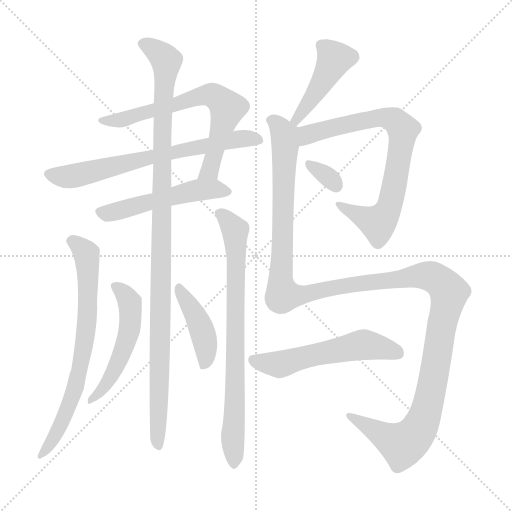
t = 0.00 s
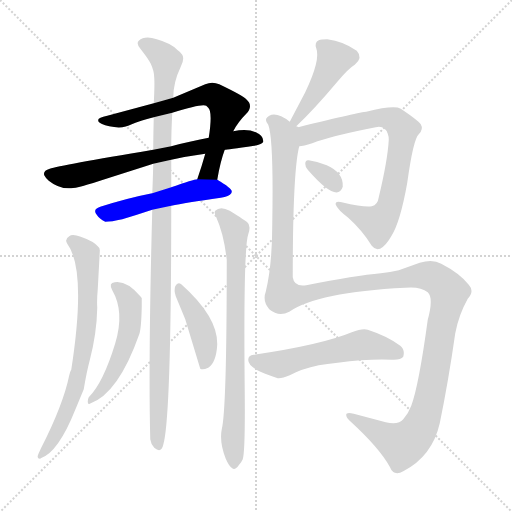
t = 2.09 s
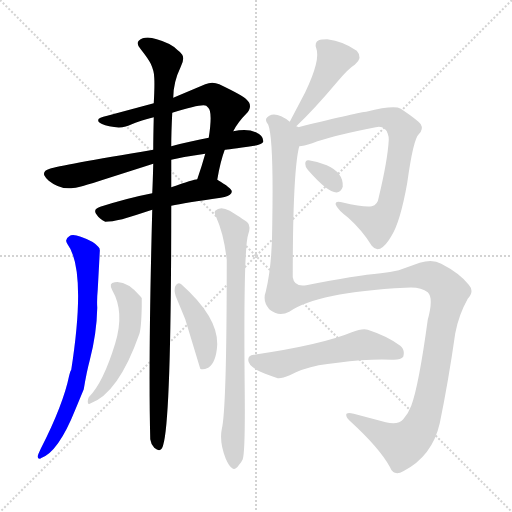
t = 4.19 s
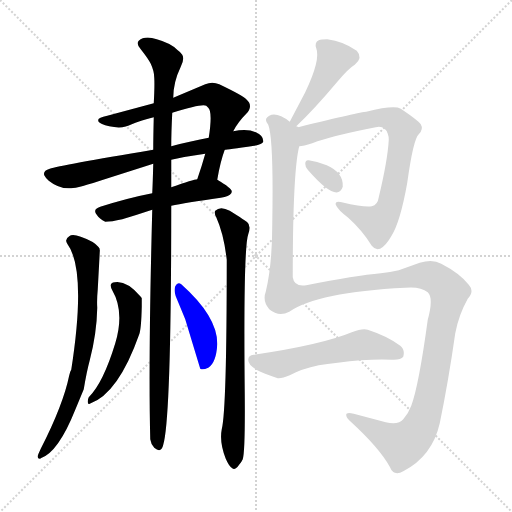
t = 6.28 s
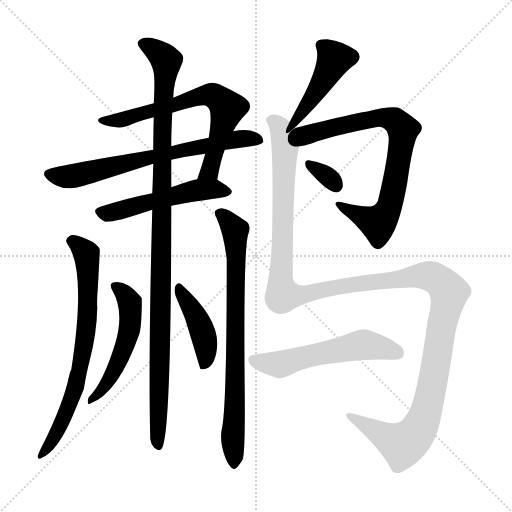
t = 8.38 s
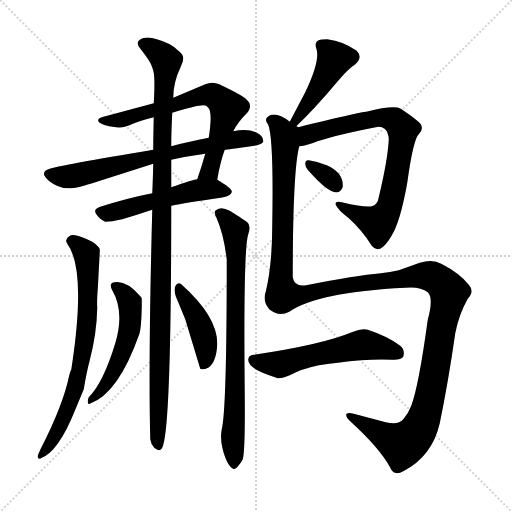
t = 10.47 s

The animated SVG that drew these frames (rendered in a browser with its animation timeline set to each time). Animation: 13 CSS @keyframes rules; one cycle of 10.47 s.

<svg version="1.1" viewBox="0 0 1024 1024" xmlns="http://www.w3.org/2000/svg">
  <g stroke="lightgray" stroke-dasharray="1,1" stroke-width="1" transform="scale(4, 4)">
    <line x1="0" y1="0" x2="256" y2="256"></line>
    <line x1="256" y1="0" x2="0" y2="256"></line>
    <line x1="128" y1="0" x2="128" y2="256"></line>
    <line x1="0" y1="128" x2="256" y2="128"></line>
  </g>
<g transform="scale(1, -1) translate(0, -900)">
   <style type="text/css">
    @keyframes keyframes0 {
      from {
       stroke: blue;
       stroke-dashoffset: 677;
       stroke-width: 128;
       }
       69% {
       animation-timing-function: step-end;
       stroke: blue;
       stroke-dashoffset: 0;
       stroke-width: 128;
       }
       to {
       stroke: black;
       stroke-width: 1024;
       }
       }
       #make-me-a-hanzi-animation-0 {
         animation: keyframes0 0.800944s both;
         animation-delay: 0.000000s;
         animation-timing-function: linear;
       }
    @keyframes keyframes1 {
      from {
       stroke: blue;
       stroke-dashoffset: 684;
       stroke-width: 128;
       }
       69% {
       animation-timing-function: step-end;
       stroke: blue;
       stroke-dashoffset: 0;
       stroke-width: 128;
       }
       to {
       stroke: black;
       stroke-width: 1024;
       }
       }
       #make-me-a-hanzi-animation-1 {
         animation: keyframes1 0.806641s both;
         animation-delay: 0.800944s;
         animation-timing-function: linear;
       }
    @keyframes keyframes2 {
      from {
       stroke: blue;
       stroke-dashoffset: 519;
       stroke-width: 128;
       }
       63% {
       animation-timing-function: step-end;
       stroke: blue;
       stroke-dashoffset: 0;
       stroke-width: 128;
       }
       to {
       stroke: black;
       stroke-width: 1024;
       }
       }
       #make-me-a-hanzi-animation-2 {
         animation: keyframes2 0.672363s both;
         animation-delay: 1.607585s;
         animation-timing-function: linear;
       }
    @keyframes keyframes3 {
      from {
       stroke: blue;
       stroke-dashoffset: 1081;
       stroke-width: 128;
       }
       78% {
       animation-timing-function: step-end;
       stroke: blue;
       stroke-dashoffset: 0;
       stroke-width: 128;
       }
       to {
       stroke: black;
       stroke-width: 1024;
       }
       }
       #make-me-a-hanzi-animation-3 {
         animation: keyframes3 1.129720s both;
         animation-delay: 2.279948s;
         animation-timing-function: linear;
       }
    @keyframes keyframes4 {
      from {
       stroke: blue;
       stroke-dashoffset: 720;
       stroke-width: 128;
       }
       70% {
       animation-timing-function: step-end;
       stroke: blue;
       stroke-dashoffset: 0;
       stroke-width: 128;
       }
       to {
       stroke: black;
       stroke-width: 1024;
       }
       }
       #make-me-a-hanzi-animation-4 {
         animation: keyframes4 0.835938s both;
         animation-delay: 3.409668s;
         animation-timing-function: linear;
       }
    @keyframes keyframes5 {
      from {
       stroke: blue;
       stroke-dashoffset: 768;
       stroke-width: 128;
       }
       71% {
       animation-timing-function: step-end;
       stroke: blue;
       stroke-dashoffset: 0;
       stroke-width: 128;
       }
       to {
       stroke: black;
       stroke-width: 1024;
       }
       }
       #make-me-a-hanzi-animation-5 {
         animation: keyframes5 0.875000s both;
         animation-delay: 4.245605s;
         animation-timing-function: linear;
       }
    @keyframes keyframes6 {
      from {
       stroke: blue;
       stroke-dashoffset: 517;
       stroke-width: 128;
       }
       63% {
       animation-timing-function: step-end;
       stroke: blue;
       stroke-dashoffset: 0;
       stroke-width: 128;
       }
       to {
       stroke: black;
       stroke-width: 1024;
       }
       }
       #make-me-a-hanzi-animation-6 {
         animation: keyframes6 0.670736s both;
         animation-delay: 5.120605s;
         animation-timing-function: linear;
       }
    @keyframes keyframes7 {
      from {
       stroke: blue;
       stroke-dashoffset: 420;
       stroke-width: 128;
       }
       58% {
       animation-timing-function: step-end;
       stroke: blue;
       stroke-dashoffset: 0;
       stroke-width: 128;
       }
       to {
       stroke: black;
       stroke-width: 1024;
       }
       }
       #make-me-a-hanzi-animation-7 {
         animation: keyframes7 0.591797s both;
         animation-delay: 5.791341s;
         animation-timing-function: linear;
       }
    @keyframes keyframes8 {
      from {
       stroke: blue;
       stroke-dashoffset: 442;
       stroke-width: 128;
       }
       59% {
       animation-timing-function: step-end;
       stroke: blue;
       stroke-dashoffset: 0;
       stroke-width: 128;
       }
       to {
       stroke: black;
       stroke-width: 1024;
       }
       }
       #make-me-a-hanzi-animation-8 {
         animation: keyframes8 0.609701s both;
         animation-delay: 6.383138s;
         animation-timing-function: linear;
       }
    @keyframes keyframes9 {
      from {
       stroke: blue;
       stroke-dashoffset: 762;
       stroke-width: 128;
       }
       71% {
       animation-timing-function: step-end;
       stroke: blue;
       stroke-dashoffset: 0;
       stroke-width: 128;
       }
       to {
       stroke: black;
       stroke-width: 1024;
       }
       }
       #make-me-a-hanzi-animation-9 {
         animation: keyframes9 0.870117s both;
         animation-delay: 6.992839s;
         animation-timing-function: linear;
       }
    @keyframes keyframes10 {
      from {
       stroke: blue;
       stroke-dashoffset: 323;
       stroke-width: 128;
       }
       51% {
       animation-timing-function: step-end;
       stroke: blue;
       stroke-dashoffset: 0;
       stroke-width: 128;
       }
       to {
       stroke: black;
       stroke-width: 1024;
       }
       }
       #make-me-a-hanzi-animation-10 {
         animation: keyframes10 0.512858s both;
         animation-delay: 7.862956s;
         animation-timing-function: linear;
       }
    @keyframes keyframes11 {
      from {
       stroke: blue;
       stroke-dashoffset: 1409;
       stroke-width: 128;
       }
       82% {
       animation-timing-function: step-end;
       stroke: blue;
       stroke-dashoffset: 0;
       stroke-width: 128;
       }
       to {
       stroke: black;
       stroke-width: 1024;
       }
       }
       #make-me-a-hanzi-animation-11 {
         animation: keyframes11 1.396647s both;
         animation-delay: 8.375814s;
         animation-timing-function: linear;
       }
    @keyframes keyframes12 {
      from {
       stroke: blue;
       stroke-dashoffset: 552;
       stroke-width: 128;
       }
       64% {
       animation-timing-function: step-end;
       stroke: blue;
       stroke-dashoffset: 0;
       stroke-width: 128;
       }
       to {
       stroke: black;
       stroke-width: 1024;
       }
       }
       #make-me-a-hanzi-animation-12 {
         animation: keyframes12 0.699219s both;
         animation-delay: 9.772461s;
         animation-timing-function: linear;
       }
</style>
<path d="M 434.5 540.5 Q 440.5 576.5 449.5 600.5 L 466.5 637.5 Q 475.5 655.5 492.5 672.5 Q 507.5 688.5 492.5 701.5 Q 486.5 708.5 438.5 731.5 Q 424.5 737.5 410.5 731.5 L 346.5 704.5 L 307.5 693.5 L 214.5 668.5 Q 196.5 664.5 196.5 660.5 L 196.5 657.5 Q 200.5 651.5 218.5 647.5 Q 245.5 641.5 263.5 651.5 Q 279.5 658.5 307.5 665.5 L 344.5 674.5 Q 404.5 693.5 412.5 688.5 L 416.5 684.5 Q 425.5 676.5 417.5 624.5 L 410.5 592.5 Q 403.5 567.5 394.5 541.5 C 384.5 513.5 429.5 510.5 434.5 540.5 Z" fill="lightgray"></path> 
<path d="M 449.5 600.5 Q 453.5 600.5 508.5 608.5 Q 524.5 611.5 526.5 616.5 Q 527.5 628.5 511.5 635.5 Q 494.5 643.5 466.5 637.5 L 417.5 624.5 Q 383.5 618.5 342.5 607.5 L 306.5 600.5 Q 119.5 569.5 99.5 562.5 Q 85.5 558.5 88.5 549.5 Q 91.5 543.5 97.5 538.5 Q 118.5 521.5 142.5 523.5 Q 154.5 523.5 212.5 542.5 L 306.5 572.5 L 342.5 580.5 Q 373.5 587.5 410.5 592.5 L 449.5 600.5 Z" fill="lightgray"></path> 
<path d="M 342.5 488.5 Q 369.5 494.5 441.5 504.5 Q 458.5 507.5 462.5 513.5 Q 463.5 515.5 463.5 517.5 Q 463.5 523.5 434.5 540.5 L 394.5 541.5 Q 387.5 541.5 342.5 525.5 L 304.5 513.5 Q 257.5 504.5 200.5 486.5 Q 184.5 481.5 193.5 470.5 Q 198.5 462.5 210.5 456.5 Q 222.5 456.5 244.5 461.5 Q 274.5 470.5 304.5 480.5 L 342.5 488.5 Z" fill="lightgray"></path> 
<path d="M 304.5 480.5 Q 296.5 178.5 300.5 21.5 Q 301.5 12.5 308.5 4.5 Q 322.5 -7.5 326.5 10.5 Q 342.5 64.5 342.5 488.5 L 342.5 525.5 Q 342.5 547.5 342.5 580.5 L 342.5 607.5 Q 342.5 635.5 344.5 674.5 L 346.5 704.5 Q 346.5 735.5 361.5 766.5 Q 369.5 782.5 364.5 790.5 Q 361.5 795.5 355.5 799.5 Q 342.5 813.5 313.5 821.5 Q 289.5 829.5 277.5 818.5 Q 271.5 812.5 281.5 801.5 Q 296.5 782.5 301.5 772.5 Q 308.5 757.5 308.5 744.5 Q 309.5 729.5 307.5 693.5 L 307.5 665.5 Q 306.5 625.5 306.5 600.5 L 306.5 572.5 Q 305.5 533.5 304.5 513.5 L 304.5 480.5 Z" fill="lightgray"></path> 
<path d="M 179.5 179.5 Q 193.5 233.5 194.5 284.5 Q 193.5 299.5 195.5 321.5 Q 199.5 394.5 199.5 396.5 Q 200.5 403.5 196.5 406.5 Q 187.5 417.5 161.5 426.5 Q 144.5 432.5 138.5 427.5 Q 128.5 421.5 134.5 412.5 Q 173.5 360.5 142.5 160.5 Q 140.5 158.5 138.5 149.5 Q 126.5 90.5 81.5 2.5 Q 75.5 -10.5 75.5 -11.5 Q 74.5 -17.5 79.5 -17.5 Q 80.5 -17.5 81.5 -16.5 Q 116.5 -4.5 150.5 80.5 L 167.5 121.5 Q 173.5 157.5 179.5 179.5 Z" fill="lightgray"></path> 
<path d="M 453.5 380.5 Q 453.5 80.5 443.5 41.5 Q 438.5 15.5 451.5 -17.5 Q 458.5 -33.5 464.5 -36.5 Q 469.5 -41.5 477.5 -30.5 Q 483.5 -23.5 485.5 -18.5 Q 490.5 -2.5 489.5 112.5 Q 486.5 404.5 496.5 431.5 Q 502.5 449.5 494.5 455.5 Q 491.5 458.5 459.5 478.5 Q 440.5 488.5 430.5 478.5 Q 427.5 474.5 432.5 465.5 Q 447.5 432.5 453.5 380.5 Z" fill="lightgray"></path> 
<path d="M 224.5 319.5 Q 249.5 276.5 230.5 213.5 Q 206.5 134.5 177.5 105.5 Q 175.5 102.5 175.5 96.5 Q 175.5 90.5 179.5 92.5 Q 236.5 112.5 278.5 231.5 Q 282.5 242.5 283.5 286.5 Q 283.5 300.5 283.5 303.5 Q 283.5 304.5 281.5 306.5 Q 253.5 339.5 229.5 335.5 Q 216.5 334.5 224.5 319.5 Z" fill="lightgray"></path> 
<path d="M 350.5 327.5 Q 347.5 319.5 351.5 307.5 L 370.5 261.5 L 400.5 162.5 Q 405.5 159.5 416.5 164.5 Q 432.5 174.5 434.5 211.5 Q 435.5 266.5 362.5 331.5 Q 355.5 337.5 350.5 327.5 Z" fill="lightgray"></path> 
<path d="M 592.5 647.5 Q 628.5 681.5 675.5 737.5 Q 697.5 763.5 709.5 770.5 Q 726.5 784.5 713.5 798.5 Q 686.5 817.5 654.5 821.5 Q 642.5 821.5 637.5 819.5 Q 628.5 815.5 632.5 803.5 Q 641.5 780.5 610.5 715.5 L 579.5 656.5 C 565.5 629.5 570.5 626.5 592.5 647.5 Z" fill="lightgray"></path> 
<path d="M 598.5 607.5 Q 606.5 607.5 624.5 613.5 Q 663.5 628.5 751.5 645.5 Q 769.5 649.5 775.5 632.5 Q 777.5 627.5 777.5 620.5 Q 775.5 580.5 757.5 505.5 Q 755.5 490.5 743.5 487.5 Q 730.5 484.5 683.5 495.5 Q 669.5 498.5 671.5 490.5 Q 675.5 480.5 696.5 464.5 Q 724.5 439.5 743.5 408.5 Q 757.5 390.5 777.5 419.5 L 782.5 427.5 Q 800.5 455.5 814.5 534.5 Q 826.5 621.5 837.5 631.5 Q 847.5 641.5 841.5 651.5 Q 834.5 660.5 801.5 682.5 Q 788.5 690.5 732.5 676.5 Q 721.5 676.5 596.5 645.5 C 567.5 638.5 568.5 602.5 598.5 607.5 Z" fill="lightgray"></path> 
<path d="M 615.5 560.5 Q 674.5 492.5 685.5 526.5 Q 687.5 554.5 653.5 569.5 Q 637.5 576.5 617.5 579.5 Q 610.5 580.5 610.5 572.5 Q 610.5 565.5 615.5 560.5 Z" fill="lightgray"></path> 
<path d="M 578.5 276.5 Q 634.5 315.5 810.5 324.5 Q 840.5 327.5 855.5 315.5 Q 867.5 304.5 855.5 260.5 Q 837.5 128.5 822.5 88.5 Q 816.5 72.5 806.5 61.5 Q 796.5 49.5 771.5 55.5 L 707.5 72.5 Q 691.5 76.5 692.5 69.5 Q 692.5 64.5 700.5 57.5 Q 758.5 4.5 779.5 -33.5 Q 787.5 -53.5 806.5 -42.5 Q 864.5 -12.5 879.5 53.5 Q 896.5 135.5 910.5 233.5 Q 917.5 270.5 935.5 302.5 Q 949.5 317.5 937.5 330.5 Q 919.5 353.5 882.5 372.5 Q 865.5 382.5 839.5 374.5 L 797.5 359.5 Q 780.5 355.5 761.5 353.5 Q 712.5 349.5 612.5 329.5 Q 588.5 325.5 585.5 345.5 Q 585.5 558.5 598.5 607.5 C 603.5 637.5 603.5 640.5 596.5 645.5 Q 594.5 647.5 592.5 647.5 L 579.5 656.5 Q 553.5 676.5 538.5 668.5 Q 536.5 667.5 534.5 665.5 Q 528.5 659.5 536.5 650.5 Q 547.5 622.5 544.5 450.5 Q 544.5 370.5 531.5 316.5 Q 524.5 298.5 538.5 281.5 Q 557.5 265.5 578.5 276.5 Z" fill="lightgray"></path> 
<path d="M 579.5 149.5 Q 603.5 162.5 637.5 169.5 Q 653.5 172.5 675.5 174.5 Q 735.5 182.5 783.5 180.5 Q 801.5 179.5 806.5 186.5 Q 810.5 200.5 800.5 208.5 Q 775.5 227.5 735.5 240.5 Q 724.5 243.5 703.5 235.5 Q 643.5 210.5 507.5 190.5 Q 496.5 189.5 496.5 180.5 Q 495.5 164.5 538.5 149.5 Q 549.5 145.5 555.5 143.5 Q 563.5 142.5 579.5 149.5 Z" fill="lightgray"></path> 
      <clipPath id="make-me-a-hanzi-clip-0">
      <path d="M 434.5 540.5 Q 440.5 576.5 449.5 600.5 L 466.5 637.5 Q 475.5 655.5 492.5 672.5 Q 507.5 688.5 492.5 701.5 Q 486.5 708.5 438.5 731.5 Q 424.5 737.5 410.5 731.5 L 346.5 704.5 L 307.5 693.5 L 214.5 668.5 Q 196.5 664.5 196.5 660.5 L 196.5 657.5 Q 200.5 651.5 218.5 647.5 Q 245.5 641.5 263.5 651.5 Q 279.5 658.5 307.5 665.5 L 344.5 674.5 Q 404.5 693.5 412.5 688.5 L 416.5 684.5 Q 425.5 676.5 417.5 624.5 L 410.5 592.5 Q 403.5 567.5 394.5 541.5 C 384.5 513.5 429.5 510.5 434.5 540.5 Z" fill="lightgray"></path>
      </clipPath>
      <path clip-path="url(#make-me-a-hanzi-clip-0)" d="M 201.5 659.5 L 241.5 659.5 L 414.5 710.5 L 437.5 703.5 L 452.5 687.5 L 452.5 674.5 L 419.5 559.5 L 401.5 546.5 " fill="none" id="make-me-a-hanzi-animation-0" stroke-dasharray="549 1098" stroke-linecap="round"></path>

      <clipPath id="make-me-a-hanzi-clip-1">
      <path d="M 449.5 600.5 Q 453.5 600.5 508.5 608.5 Q 524.5 611.5 526.5 616.5 Q 527.5 628.5 511.5 635.5 Q 494.5 643.5 466.5 637.5 L 417.5 624.5 Q 383.5 618.5 342.5 607.5 L 306.5 600.5 Q 119.5 569.5 99.5 562.5 Q 85.5 558.5 88.5 549.5 Q 91.5 543.5 97.5 538.5 Q 118.5 521.5 142.5 523.5 Q 154.5 523.5 212.5 542.5 L 306.5 572.5 L 342.5 580.5 Q 373.5 587.5 410.5 592.5 L 449.5 600.5 Z" fill="lightgray"></path>
      </clipPath>
      <path clip-path="url(#make-me-a-hanzi-clip-1)" d="M 98.5 551.5 L 143.5 547.5 L 270.5 580.5 L 464.5 620.5 L 518.5 620.5 " fill="none" id="make-me-a-hanzi-animation-1" stroke-dasharray="556 1112" stroke-linecap="round"></path>

      <clipPath id="make-me-a-hanzi-clip-2">
      <path d="M 342.5 488.5 Q 369.5 494.5 441.5 504.5 Q 458.5 507.5 462.5 513.5 Q 463.5 515.5 463.5 517.5 Q 463.5 523.5 434.5 540.5 L 394.5 541.5 Q 387.5 541.5 342.5 525.5 L 304.5 513.5 Q 257.5 504.5 200.5 486.5 Q 184.5 481.5 193.5 470.5 Q 198.5 462.5 210.5 456.5 Q 222.5 456.5 244.5 461.5 Q 274.5 470.5 304.5 480.5 L 342.5 488.5 Z" fill="lightgray"></path>
      </clipPath>
      <path clip-path="url(#make-me-a-hanzi-clip-2)" d="M 199.5 477.5 L 222.5 474.5 L 400.5 520.5 L 456.5 517.5 " fill="none" id="make-me-a-hanzi-animation-2" stroke-dasharray="391 782" stroke-linecap="round"></path>

      <clipPath id="make-me-a-hanzi-clip-3">
      <path d="M 304.5 480.5 Q 296.5 178.5 300.5 21.5 Q 301.5 12.5 308.5 4.5 Q 322.5 -7.5 326.5 10.5 Q 342.5 64.5 342.5 488.5 L 342.5 525.5 Q 342.5 547.5 342.5 580.5 L 342.5 607.5 Q 342.5 635.5 344.5 674.5 L 346.5 704.5 Q 346.5 735.5 361.5 766.5 Q 369.5 782.5 364.5 790.5 Q 361.5 795.5 355.5 799.5 Q 342.5 813.5 313.5 821.5 Q 289.5 829.5 277.5 818.5 Q 271.5 812.5 281.5 801.5 Q 296.5 782.5 301.5 772.5 Q 308.5 757.5 308.5 744.5 Q 309.5 729.5 307.5 693.5 L 307.5 665.5 Q 306.5 625.5 306.5 600.5 L 306.5 572.5 Q 305.5 533.5 304.5 513.5 L 304.5 480.5 Z" fill="lightgray"></path>
      </clipPath>
      <path clip-path="url(#make-me-a-hanzi-clip-3)" d="M 287.5 811.5 L 325.5 787.5 L 333.5 769.5 L 324.5 657.5 L 316.5 9.5 " fill="none" id="make-me-a-hanzi-animation-3" stroke-dasharray="953 1906" stroke-linecap="round"></path>

      <clipPath id="make-me-a-hanzi-clip-4">
      <path d="M 179.5 179.5 Q 193.5 233.5 194.5 284.5 Q 193.5 299.5 195.5 321.5 Q 199.5 394.5 199.5 396.5 Q 200.5 403.5 196.5 406.5 Q 187.5 417.5 161.5 426.5 Q 144.5 432.5 138.5 427.5 Q 128.5 421.5 134.5 412.5 Q 173.5 360.5 142.5 160.5 Q 140.5 158.5 138.5 149.5 Q 126.5 90.5 81.5 2.5 Q 75.5 -10.5 75.5 -11.5 Q 74.5 -17.5 79.5 -17.5 Q 80.5 -17.5 81.5 -16.5 Q 116.5 -4.5 150.5 80.5 L 167.5 121.5 Q 173.5 157.5 179.5 179.5 Z" fill="lightgray"></path>
      </clipPath>
      <path clip-path="url(#make-me-a-hanzi-clip-4)" d="M 145.5 417.5 L 173.5 389.5 L 175.5 289.5 L 167.5 206.5 L 153.5 132.5 L 133.5 75.5 L 102.5 15.5 L 78.5 -13.5 " fill="none" id="make-me-a-hanzi-animation-4" stroke-dasharray="592 1184" stroke-linecap="round"></path>

      <clipPath id="make-me-a-hanzi-clip-5">
      <path d="M 453.5 380.5 Q 453.5 80.5 443.5 41.5 Q 438.5 15.5 451.5 -17.5 Q 458.5 -33.5 464.5 -36.5 Q 469.5 -41.5 477.5 -30.5 Q 483.5 -23.5 485.5 -18.5 Q 490.5 -2.5 489.5 112.5 Q 486.5 404.5 496.5 431.5 Q 502.5 449.5 494.5 455.5 Q 491.5 458.5 459.5 478.5 Q 440.5 488.5 430.5 478.5 Q 427.5 474.5 432.5 465.5 Q 447.5 432.5 453.5 380.5 Z" fill="lightgray"></path>
      </clipPath>
      <path clip-path="url(#make-me-a-hanzi-clip-5)" d="M 439.5 473.5 L 470.5 437.5 L 467.5 -26.5 " fill="none" id="make-me-a-hanzi-animation-5" stroke-dasharray="640 1280" stroke-linecap="round"></path>

      <clipPath id="make-me-a-hanzi-clip-6">
      <path d="M 224.5 319.5 Q 249.5 276.5 230.5 213.5 Q 206.5 134.5 177.5 105.5 Q 175.5 102.5 175.5 96.5 Q 175.5 90.5 179.5 92.5 Q 236.5 112.5 278.5 231.5 Q 282.5 242.5 283.5 286.5 Q 283.5 300.5 283.5 303.5 Q 283.5 304.5 281.5 306.5 Q 253.5 339.5 229.5 335.5 Q 216.5 334.5 224.5 319.5 Z" fill="lightgray"></path>
      </clipPath>
      <path clip-path="url(#make-me-a-hanzi-clip-6)" d="M 229.5 326.5 L 259.5 296.5 L 256.5 227.5 L 221.5 145.5 L 182.5 99.5 " fill="none" id="make-me-a-hanzi-animation-6" stroke-dasharray="389 778" stroke-linecap="round"></path>

      <clipPath id="make-me-a-hanzi-clip-7">
      <path d="M 350.5 327.5 Q 347.5 319.5 351.5 307.5 L 370.5 261.5 L 400.5 162.5 Q 405.5 159.5 416.5 164.5 Q 432.5 174.5 434.5 211.5 Q 435.5 266.5 362.5 331.5 Q 355.5 337.5 350.5 327.5 Z" fill="lightgray"></path>
      </clipPath>
      <path clip-path="url(#make-me-a-hanzi-clip-7)" d="M 359.5 321.5 L 391.5 270.5 L 408.5 225.5 L 412.5 192.5 L 405.5 171.5 " fill="none" id="make-me-a-hanzi-animation-7" stroke-dasharray="292 584" stroke-linecap="round"></path>

      <clipPath id="make-me-a-hanzi-clip-8">
      <path d="M 592.5 647.5 Q 628.5 681.5 675.5 737.5 Q 697.5 763.5 709.5 770.5 Q 726.5 784.5 713.5 798.5 Q 686.5 817.5 654.5 821.5 Q 642.5 821.5 637.5 819.5 Q 628.5 815.5 632.5 803.5 Q 641.5 780.5 610.5 715.5 L 579.5 656.5 C 565.5 629.5 570.5 626.5 592.5 647.5 Z" fill="lightgray"></path>
      </clipPath>
      <path clip-path="url(#make-me-a-hanzi-clip-8)" d="M 642.5 809.5 L 669.5 782.5 L 642.5 731.5 L 590.5 658.5 " fill="none" id="make-me-a-hanzi-animation-8" stroke-dasharray="314 628" stroke-linecap="round"></path>

      <clipPath id="make-me-a-hanzi-clip-9">
      <path d="M 598.5 607.5 Q 606.5 607.5 624.5 613.5 Q 663.5 628.5 751.5 645.5 Q 769.5 649.5 775.5 632.5 Q 777.5 627.5 777.5 620.5 Q 775.5 580.5 757.5 505.5 Q 755.5 490.5 743.5 487.5 Q 730.5 484.5 683.5 495.5 Q 669.5 498.5 671.5 490.5 Q 675.5 480.5 696.5 464.5 Q 724.5 439.5 743.5 408.5 Q 757.5 390.5 777.5 419.5 L 782.5 427.5 Q 800.5 455.5 814.5 534.5 Q 826.5 621.5 837.5 631.5 Q 847.5 641.5 841.5 651.5 Q 834.5 660.5 801.5 682.5 Q 788.5 690.5 732.5 676.5 Q 721.5 676.5 596.5 645.5 C 567.5 638.5 568.5 602.5 598.5 607.5 Z" fill="lightgray"></path>
      </clipPath>
      <path clip-path="url(#make-me-a-hanzi-clip-9)" d="M 602.5 614.5 L 617.5 632.5 L 746.5 663.5 L 779.5 663.5 L 805.5 641.5 L 784.5 508.5 L 765.5 463.5 L 755.5 453.5 L 744.5 456.5 L 678.5 489.5 " fill="none" id="make-me-a-hanzi-animation-9" stroke-dasharray="634 1268" stroke-linecap="round"></path>

      <clipPath id="make-me-a-hanzi-clip-10">
      <path d="M 615.5 560.5 Q 674.5 492.5 685.5 526.5 Q 687.5 554.5 653.5 569.5 Q 637.5 576.5 617.5 579.5 Q 610.5 580.5 610.5 572.5 Q 610.5 565.5 615.5 560.5 Z" fill="lightgray"></path>
      </clipPath>
      <path clip-path="url(#make-me-a-hanzi-clip-10)" d="M 620.5 569.5 L 652.5 549.5 L 672.5 528.5 " fill="none" id="make-me-a-hanzi-animation-10" stroke-dasharray="195 390" stroke-linecap="round"></path>

      <clipPath id="make-me-a-hanzi-clip-11">
      <path d="M 578.5 276.5 Q 634.5 315.5 810.5 324.5 Q 840.5 327.5 855.5 315.5 Q 867.5 304.5 855.5 260.5 Q 837.5 128.5 822.5 88.5 Q 816.5 72.5 806.5 61.5 Q 796.5 49.5 771.5 55.5 L 707.5 72.5 Q 691.5 76.5 692.5 69.5 Q 692.5 64.5 700.5 57.5 Q 758.5 4.5 779.5 -33.5 Q 787.5 -53.5 806.5 -42.5 Q 864.5 -12.5 879.5 53.5 Q 896.5 135.5 910.5 233.5 Q 917.5 270.5 935.5 302.5 Q 949.5 317.5 937.5 330.5 Q 919.5 353.5 882.5 372.5 Q 865.5 382.5 839.5 374.5 L 797.5 359.5 Q 780.5 355.5 761.5 353.5 Q 712.5 349.5 612.5 329.5 Q 588.5 325.5 585.5 345.5 Q 585.5 558.5 598.5 607.5 C 603.5 637.5 603.5 640.5 596.5 645.5 Q 594.5 647.5 592.5 647.5 L 579.5 656.5 Q 553.5 676.5 538.5 668.5 Q 536.5 667.5 534.5 665.5 Q 528.5 659.5 536.5 650.5 Q 547.5 622.5 544.5 450.5 Q 544.5 370.5 531.5 316.5 Q 524.5 298.5 538.5 281.5 Q 557.5 265.5 578.5 276.5 Z" fill="lightgray"></path>
      </clipPath>
      <path clip-path="url(#make-me-a-hanzi-clip-11)" d="M 542.5 658.5 L 569.5 630.5 L 560.5 345.5 L 565.5 310.5 L 591.5 308.5 L 709.5 331.5 L 853.5 349.5 L 874.5 341.5 L 898.5 313.5 L 881.5 244.5 L 860.5 108.5 L 832.5 33.5 L 805.5 10.5 L 700.5 66.5 " fill="none" id="make-me-a-hanzi-animation-11" stroke-dasharray="1281 2562" stroke-linecap="round"></path>

      <clipPath id="make-me-a-hanzi-clip-12">
      <path d="M 579.5 149.5 Q 603.5 162.5 637.5 169.5 Q 653.5 172.5 675.5 174.5 Q 735.5 182.5 783.5 180.5 Q 801.5 179.5 806.5 186.5 Q 810.5 200.5 800.5 208.5 Q 775.5 227.5 735.5 240.5 Q 724.5 243.5 703.5 235.5 Q 643.5 210.5 507.5 190.5 Q 496.5 189.5 496.5 180.5 Q 495.5 164.5 538.5 149.5 Q 549.5 145.5 555.5 143.5 Q 563.5 142.5 579.5 149.5 Z" fill="lightgray"></path>
      </clipPath>
      <path clip-path="url(#make-me-a-hanzi-clip-12)" d="M 507.5 179.5 L 559.5 171.5 L 726.5 210.5 L 796.5 193.5 " fill="none" id="make-me-a-hanzi-animation-12" stroke-dasharray="424 848" stroke-linecap="round"></path>

</g>
</svg>
